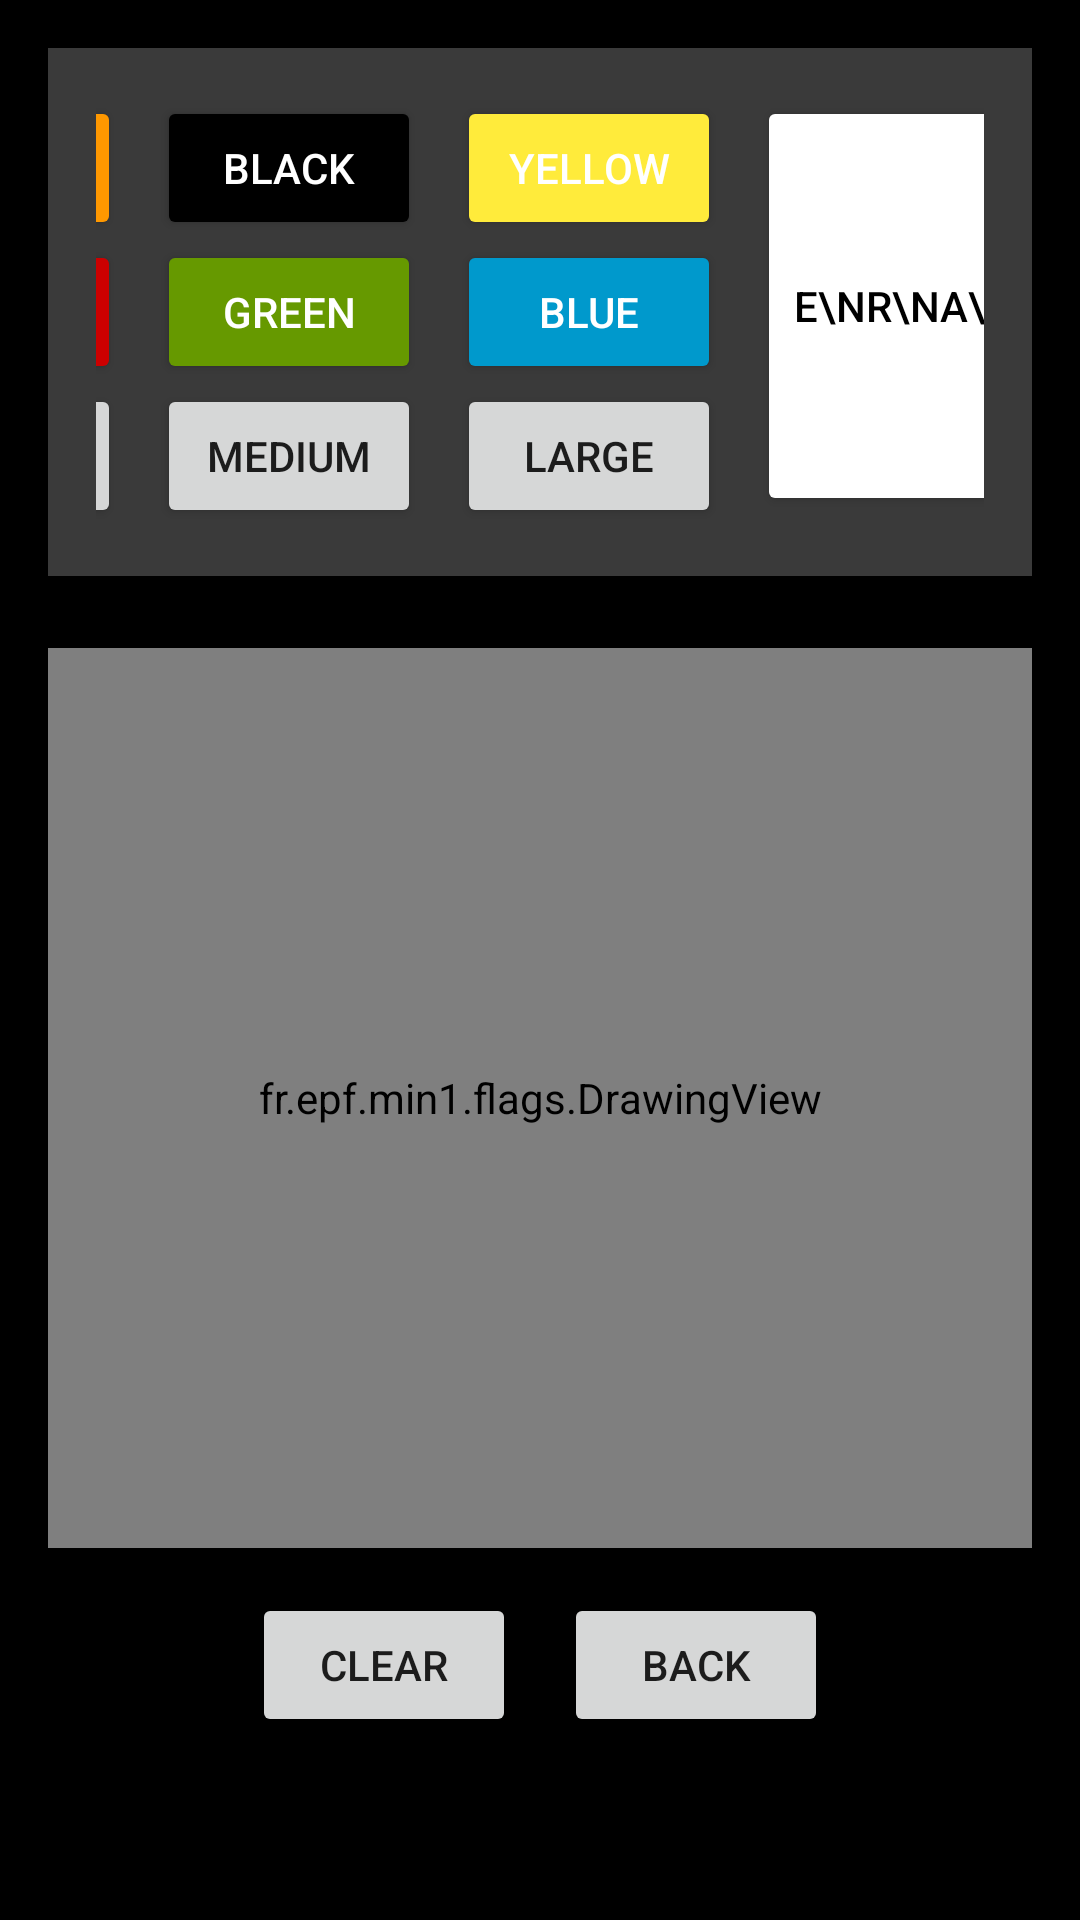

Here is an Android app screen rendered from its layout file. Give the layout XML and the strings, colors and styles it references.
<!-- AndroidManifest.xml: application theme Theme.Flags -->
<!-- res/layout/activity_draw_flag.xml -->
<?xml version="1.0" encoding="utf-8"?>
<RelativeLayout xmlns:android="http://schemas.android.com/apk/res/android"
    android:layout_width="match_parent"
    android:layout_height="match_parent"
    android:padding="16dp"
    android:background="#000000">

    <fr.epf.min1.flags.DrawingView
        android:id="@+id/drawingView"
        android:layout_width="500dp"
        android:layout_height="300dp"
        android:layout_marginTop="200dp"
        android:background="@color/white" />

    <RelativeLayout
        android:id="@+id/toolsLayout"
        android:layout_width="match_parent"
        android:layout_height="wrap_content"
        android:orientation="horizontal"
        android:gravity="center"
        android:padding="16dp"
        android:background="#3A3A3A">
        <Button
            android:id="@+id/buttonColorOrange"
            android:layout_width="wrap_content"
            android:layout_height="wrap_content"
            android:backgroundTint="#FF9800"
            android:text="Orange"
            android:textColor="@android:color/white"
            />
        <Button
            android:id="@+id/buttonColorBlack"
            android:layout_width="wrap_content"
            android:layout_height="wrap_content"
            android:backgroundTint="@color/black"
            android:text="Black"
            android:textColor="@android:color/white"
            android:layout_marginStart="100dp"/>
        <Button
            android:id="@+id/buttonColorYellow"
            android:layout_width="wrap_content"
            android:layout_height="wrap_content"
            android:backgroundTint="#FFEB3B"
            android:text="Yellow"
            android:textColor="@android:color/white"
            android:layout_marginStart="200dp"/>


        <Button
            android:id="@+id/buttonColorRed"
            android:layout_width="wrap_content"
            android:layout_height="wrap_content"
            android:backgroundTint="@android:color/holo_red_dark"
            android:text="Red"
            android:textColor="@android:color/white"
            android:layout_below="@id/buttonColorYellow"
            />

        <Button
            android:id="@+id/buttonColorBlue"
            android:layout_width="wrap_content"
            android:layout_height="wrap_content"
            android:backgroundTint="@android:color/holo_blue_dark"
            android:text="Blue"
            android:textColor="@android:color/white"
            android:layout_marginStart="200dp"
            android:layout_below="@id/buttonColorYellow"/>

        <Button
            android:id="@+id/buttonColorGreen"
            android:layout_width="wrap_content"
            android:layout_height="wrap_content"
            android:backgroundTint="@android:color/holo_green_dark"
            android:text="Green"
            android:textColor="@android:color/white"
            android:layout_marginStart="100dp"
            android:layout_below="@id/buttonColorYellow"/>
        <Button
            android:id="@+id/buttonColorWhite"
            android:layout_width="wrap_content"
            android:layout_height="140dp"
            android:backgroundTint="@android:color/white"
            android:text="E\nr\na\ns\ne\nr"
            android:textColor="@android:color/black"
            android:layout_marginStart="300dp"/>

        <Button
            android:id="@+id/buttonBrushSmall"
            android:layout_width="wrap_content"
            android:layout_height="wrap_content"
            android:text="Small"
            android:layout_below="@id/buttonColorBlue"/>

        <Button
            android:id="@+id/buttonBrushMedium"
            android:layout_width="wrap_content"
            android:layout_height="wrap_content"
            android:text="Medium"
            android:layout_marginStart="100dp"
            android:layout_below="@id/buttonColorGreen"/>

        <Button
            android:id="@+id/buttonBrushLarge"
            android:layout_width="wrap_content"
            android:layout_height="wrap_content"
            android:text="Large"
            android:layout_marginStart="200dp"
            android:layout_below="@id/buttonColorRed"/>

    </RelativeLayout>

    <LinearLayout
        android:id="@+id/buttonLayout"
        android:layout_width="wrap_content"
        android:layout_height="wrap_content"
        android:layout_below="@id/drawingView"
        android:layout_centerHorizontal="true"
        android:layout_marginTop="15dp"
        android:orientation="horizontal">

        <Button
            android:id="@+id/buttonClear"
            android:layout_width="wrap_content"
            android:layout_height="wrap_content"
            android:layout_marginEnd="16dp"
            android:text="Clear" />

        <Button
            android:id="@+id/buttonGoBack"
            android:layout_width="wrap_content"
            android:layout_height="wrap_content"
            android:text="Back" />

    </LinearLayout>

</RelativeLayout>
<!-- resources referenced by this layout -->
<resources>
  <style name="Theme.Flags" parent="Theme.AppCompat.Light.DarkActionBar" />
  <!-- not gathered from this repository: default colours our renderer supplied (Android Studio template values) -->
  <color name="black">#FF000000</color>
  <color name="white">#FFFFFFFF</color>
</resources>
